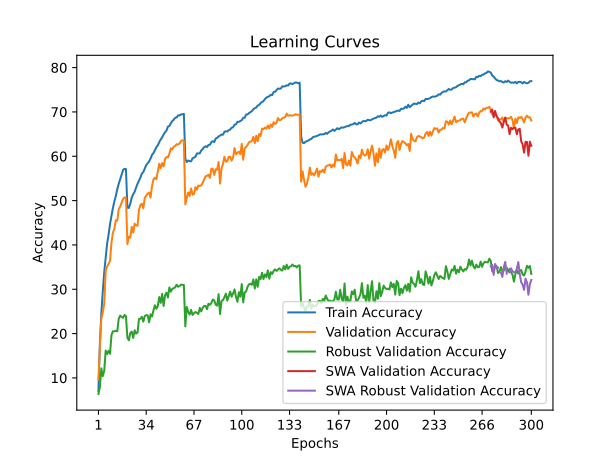

The data file committed next to this chart (first rows):
time; train_accuracy; train_loss; valid_accuracy; valid_loss; valid_accuracy_robust; valid_accuracy_swa; valid_accuracy_robust_swa
193,7025; 7,0512; 4,6804; 9,6350; 4,5439; 6,3793; 9,6350; 6,3793
391,1038; 17,8100; 3,9886; 17,0850; 4,1384; 7,9655; 17,0850; 7,9655
593,1540; 24,6100; 3,6671; 23,3450; 3,8650; 12,1724; 23,3450; 12,1724
794,2218; 29,5637; 3,4445; 24,8300; 3,8113; 10,4138; 24,8300; 10,4138
995,9846; 33,8738; 3,2683; 26,6700; 3,8023; 11,6207; 26,6700; 11,6207
1197,5700; 37,0712; 3,1429; 34,1550; 3,3576; 16,1724; 34,1550; 16,1724
1397,6434; 40,3362; 3,0237; 35,1350; 3,3806; 15,3793; 35,1350; 15,3793
1599,0474; 42,3162; 2,9330; 35,7450; 3,3669; 16,1379; 35,7450; 16,1379
1800,5686; 44,6987; 2,8510; 36,3950; 3,3813; 15,4483; 36,3950; 15,4483
2001,2519; 46,5138; 2,7766; 40,5400; 3,1868; 19,6552; 40,5400; 19,6552
2203,6976; 48,3338; 2,7144; 42,7850; 3,0887; 20,5172; 42,7850; 20,5172
2405,9397; 49,8212; 2,6565; 43,6450; 3,0472; 20,5172; 43,6450; 20,5172
2608,5282; 51,0388; 2,6002; 45,5750; 3,0001; 20,6207; 45,5750; 20,6207
2810,9496; 52,5588; 2,5576; 45,4750; 3,0015; 20,5172; 45,4750; 20,5172
3009,7662; 53,7762; 2,5131; 48,0800; 2,9047; 23,3103; 48,0800; 23,3103
3212,5898; 54,7662; 2,4705; 48,6800; 2,9088; 24,0690; 48,6800; 24,0690
3415,7082; 55,8362; 2,4363; 49,5650; 2,8583; 23,7586; 49,5650; 23,7586
3615,9199; 56,9050; 2,4124; 50,3550; 2,8123; 23,5517; 50,3550; 23,5517
3820,4349; 57,1763; 2,3896; 50,7150; 2,8144; 24,2069; 50,7150; 24,2069
4021,8205; 57,1150; 2,3862; 50,6700; 2,8218; 23,9310; 50,6700; 23,9310
4221,6710; 48,4100; 2,7064; 40,1900; 3,1984; 19,0690; 40,1900; 19,0690
4418,0571; 48,3462; 2,7009; 41,8750; 3,1146; 18,4828; 41,8750; 18,4828
4612,7203; 49,3038; 2,6682; 41,6500; 3,1569; 20,1379; 41,6500; 20,1379
4807,1601; 50,6863; 2,6177; 44,0850; 3,1038; 20,4483; 44,0850; 20,4483
5000,5341; 51,4288; 2,5888; 42,7900; 3,1127; 19,0345; 42,7900; 19,0345
5193,7703; 51,9850; 2,5705; 44,7850; 3,0237; 20,7586; 44,7850; 20,7586
5388,3117; 52,9412; 2,5307; 44,4000; 3,0323; 20,0000; 44,4000; 20,0000
5583,5359; 53,7888; 2,4975; 44,3250; 2,9946; 20,2414; 44,3250; 20,2414
5777,0269; 54,5075; 2,4794; 47,9150; 2,8643; 23,3103; 47,9150; 23,3103
5971,2538; 55,1912; 2,4453; 49,0450; 2,8006; 23,3448; 49,0450; 23,3448
6169,7982; 56,1000; 2,4203; 49,3050; 2,8500; 23,7931; 49,3050; 23,7931
6364,2423; 56,4462; 2,4027; 48,2700; 2,8396; 22,6897; 48,2700; 22,6897
6559,4031; 57,2075; 2,3746; 50,6350; 2,7215; 23,9655; 50,6350; 23,9655
6754,6231; 58,0063; 2,3541; 51,0850; 2,7398; 24,1724; 51,0850; 24,1724
6955,5196; 58,4425; 2,3364; 51,5600; 2,7242; 24,1034; 51,5600; 24,1034
7155,6353; 58,8237; 2,3163; 51,8100; 2,6937; 22,5517; 51,8100; 22,5517
7358,2469; 59,4888; 2,2899; 50,6900; 2,7328; 24,3448; 50,6900; 24,3448
7553,5871; 60,3150; 2,2669; 53,2800; 2,6683; 23,8621; 53,2800; 23,8621
7753,5565; 60,7062; 2,2457; 54,7900; 2,5839; 25,2414; 54,7900; 25,2414
7955,6999; 61,3350; 2,2279; 55,1550; 2,6104; 26,3793; 55,1550; 26,3793
8158,6701; 62,0275; 2,1985; 54,8000; 2,5809; 25,5862; 54,8000; 25,5862
8354,9985; 62,4850; 2,1869; 56,6350; 2,5200; 26,2069; 56,6350; 26,2069
8554,9928; 63,1925; 2,1602; 58,3000; 2,4770; 28,2414; 58,3000; 28,2414
8755,2740; 63,7788; 2,1400; 57,3100; 2,5055; 26,9310; 57,3100; 26,9310
8953,7339; 64,2575; 2,1192; 58,4550; 2,4449; 28,9655; 58,4550; 28,9655
9153,7272; 64,9050; 2,1032; 57,7150; 2,4802; 26,2414; 57,7150; 26,2414
9350,4888; 65,4237; 2,0821; 59,4250; 2,4118; 28,6207; 59,4250; 28,6207
9548,1323; 65,7875; 2,0745; 59,8250; 2,4132; 29,2414; 59,8250; 29,2414
9746,0039; 66,6937; 2,0415; 59,7450; 2,3889; 28,1379; 59,7450; 28,1379
9942,7919; 66,8213; 2,0292; 60,5950; 2,3645; 30,4138; 60,5950; 30,4138
10140,1986; 67,4363; 2,0135; 61,8000; 2,3298; 29,4483; 61,8000; 29,4483
10337,9033; 67,9425; 1,9949; 61,5250; 2,3242; 30,1034; 61,5250; 30,1034
10536,3475; 68,2463; 1,9870; 62,1650; 2,3074; 30,2414; 62,1650; 30,2414
10734,2882; 68,6750; 1,9713; 62,2950; 2,3227; 30,4483; 62,2950; 30,4483
10931,8635; 68,7562; 1,9702; 62,7150; 2,2876; 31,0345; 62,7150; 31,0345
11128,2690; 69,2188; 1,9527; 62,6350; 2,2908; 30,5517; 62,6350; 30,5517
11323,5080; 69,2262; 1,9516; 62,9000; 2,2913; 30,7241; 62,9000; 30,7241
11519,8921; 69,4250; 1,9404; 63,4200; 2,2661; 31,0345; 63,4200; 31,0345
11715,8276; 69,4737; 1,9422; 63,6200; 2,2649; 31,0000; 63,6200; 31,0000
11913,2984; 69,5613; 1,9400; 63,4550; 2,2699; 30,9655; 63,4550; 30,9655
... 240 more rows
